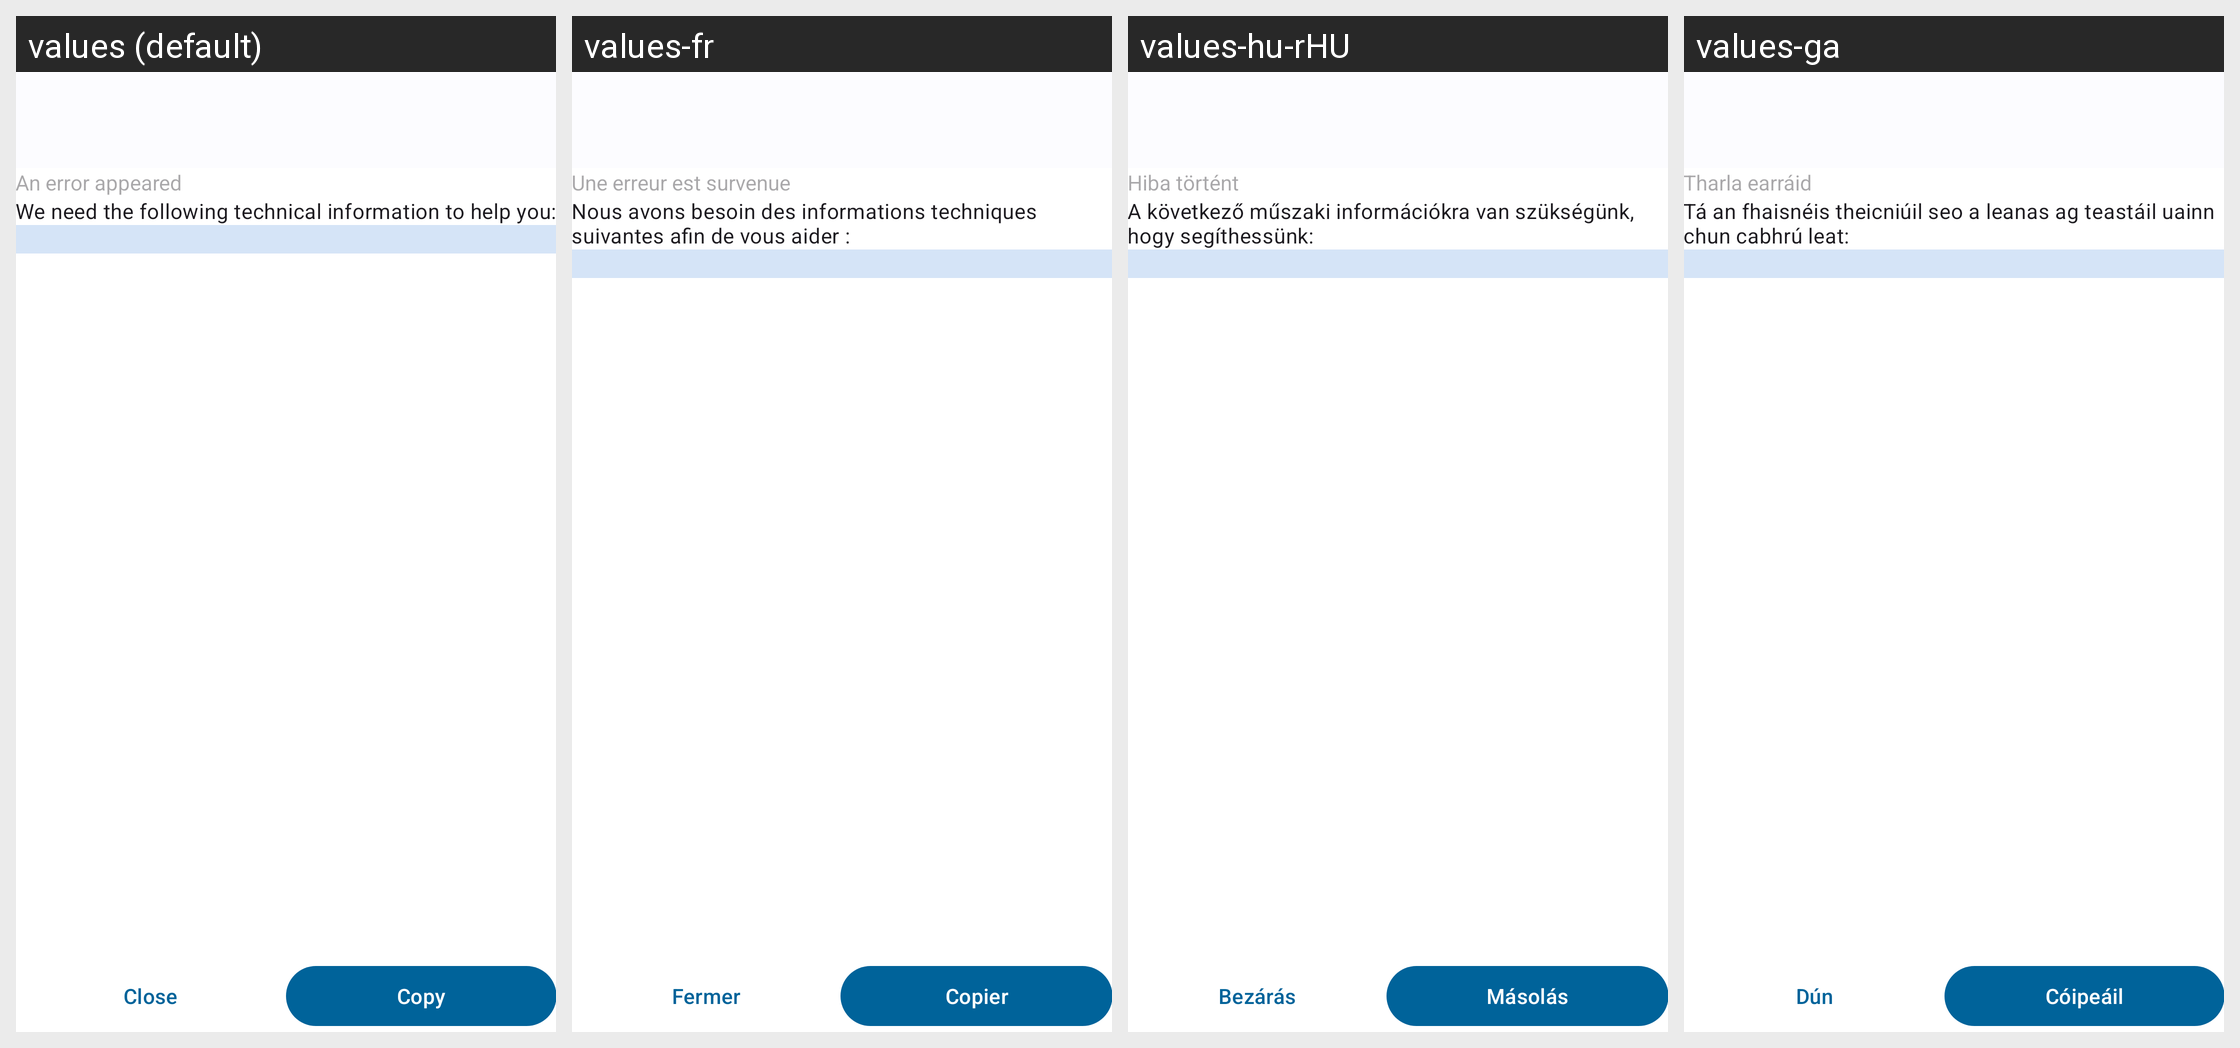

Strings drawn on this Android screen and how each of the app's shown locales translates them:
Android screen res/layout/activity_exception.xml rendered under 4 locales, left to right: values (default), values-fr, values-hu-rHU, values-ga. Device: Nexus 5 (rendered at 1080×1920; each locale shown at half size, 540×960, under a caption strip naming it); theme AppTheme.
Other locales in the repository, not shown: values-ar, values-ast, values-bg-rBG, values-ca, values-cs-rCZ, values-da, values-de, values-el, values-es, values-es-rEC, values-es-rMX, values-et-rEE, values-eu, values-fa, values-fi-rFI, values-gl, values-he, values-hr, values-id, values-is, values-it, values-ja-rJP, values-ko, values-lo, values-lt-rLT, values-nb-rNO, values-nl, values-pl, values-pt-rBR, values-pt-rPT, values-ro, values-ru, values-sc, values-sk-rSK, values-sl, values-sr, values-sv, values-sw, values-tr, values-ug, values-uk, values-uz, values-vi, values-zh-rCN, values-zh-rHK, values-zh-rTW.
Strings drawn on this screen, with the default value and each locale's value (text and hints the layout hard-codes, and strings that could not be matched under every locale, appear in the picture but are not listed):

hint_error_appeared
  values: An error appeared
  values-fr: Une erreur est survenue
  values-hu-rHU: Hiba történt
  values-ga: Tharla earráid

error_dialog_we_need_info
  values: We need the following technical information to help you:
  values-fr: Nous avons besoin des informations techniques suivantes afin de vous aider :
  values-hu-rHU: A következő műszaki információkra van szükségünk, hogy segíthessünk:
  values-ga: Tá an fhaisnéis theicniúil seo a leanas ag teastáil uainn chun cabhrú leat:

simple_close
  values: Close
  values-fr: Fermer
  values-hu-rHU: Bezárás
  values-ga: Dún

simple_copy
  values: Copy
  values-fr: Copier
  values-hu-rHU: Másolás
  values-ga: Cóipeáil
